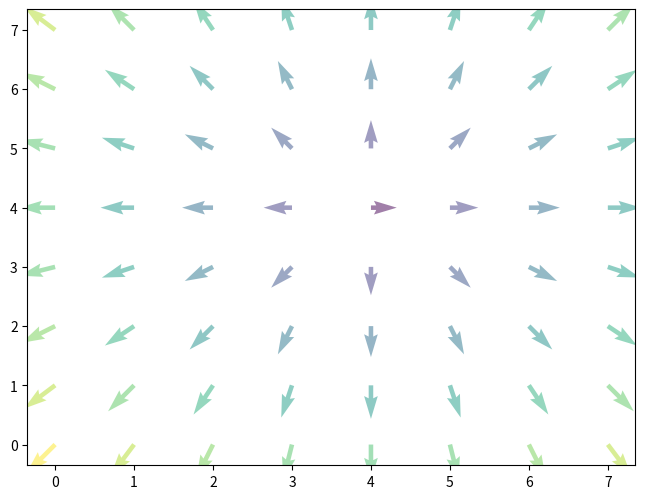

This figure's Python source: (Note: this script raises an exception after producing the figure.)
import numpy as np
import matplotlib.pyplot as plt

n = 8
X,Y = np.mgrid[0:n, 0:n]
T = np.arctan2(Y - n/2.,X - n/2.)
R = 10 + np.sqrt((Y-n/2.0)**2 + (X - n/2.0)**2)
U,V = R * np.cos(T),R*np.sin(T)
plt.axes([0.025,0.025,0.95,0.95])
plt.quiver(X, Y, U, V, R, alpha = .5)
plt.quiver(X,Y,U,V,edgecolor = 'K', facecolor = 'None',linewidth=.5)

plt.xlim(-1, n)
plt.xticks(())
plt.ylim(-1,n)
plt.yticks(())
plt.show()
